Run: headless pygame with SDL's dummy video driver; simulated clock (each Clock.tick advances the game by its frame time, no real sleeping); random seed 0; keys injected as events and as key.get_pressed() state; no mouse input.
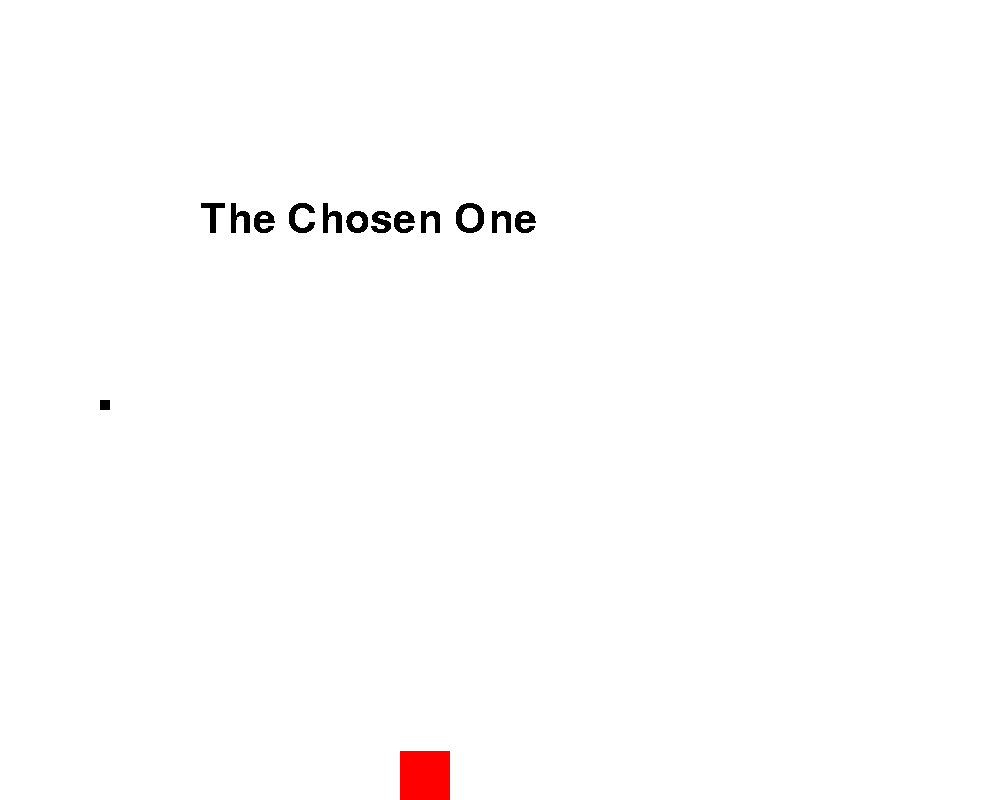
Frame 1 of 4 · flips 1–60 · no input
Frame 2 of 4 · flips 61–180 · tapped SPACE, RETURN · held RIGHT (→), D · screen unchanged from frame 1, image omitted
Frame 3 of 4 · flips 181–300 · held DOWN (↓), S · screen unchanged from frame 2, image omitted
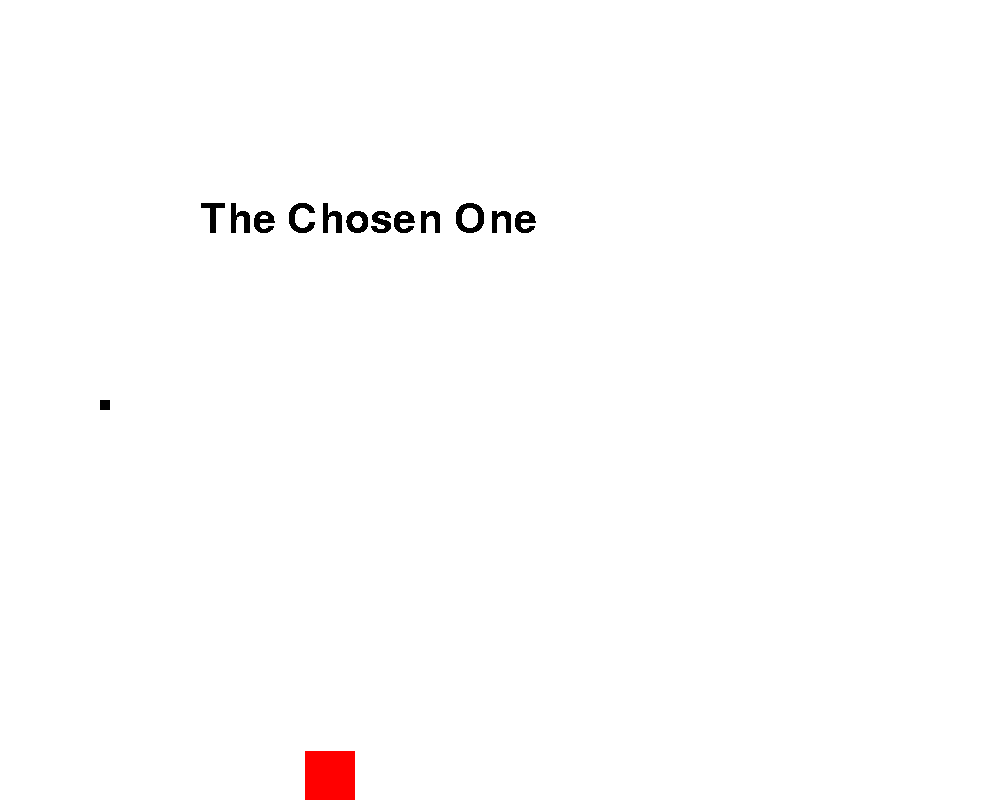
Frame 4 of 4 · flips 301–420 · held LEFT (←), A, UP (↑), W

The pygame program that drew these frames:

import pygame
import sys
from time import sleep
import random

# COLORS
white = (255, 255, 255)
black = (0, 0, 0)
red = (255, 0, 0)
green = (0, 255, 0)
blue = (0, 0, 255)
purple = (255, 0, 255)

class Env:
    def __init__(self, 
                 game_dims=(1000, 800)):
        
        pygame.init()
        self.play = True
        
        # GAME DIMENSIONS
        self.game_dims = game_dims

        # GRAVITY
        self.gravityPull = 0.5
        self.gravityCurrent = 0
        self.xCurrent = 0

        # JUMPS
        self.jumps = 0
        self.maxJumps = 2

        self.ypos = 100
        self.xpos = 400

        self.touchingObst = 0

        self.startingXPos = [100, 100, 100, 100]
        self.startingYPos = [200, 200, 100, 100]

        self.level1Door = [800, 000, 100, 900]
        self.level = 1
        self.upperLevel = 0

        #GRENADE
        self.grenadeX = 100
        self.grenadeY = 400
        self.grenadeSize = 10
        self.grenadeTimer = 12
        self.grenadeVelocityX = 10
        self.grenadeVelocityY = 5
        self.grenadeActive = False
    
    # CONTROL MOVEMENTS
    def execute(self):
        action = None
        events = pygame.event.get()
        for event in events:
            if event.type == pygame.KEYDOWN:
                if event.key == pygame.K_SPACE:
                    action = 2
                if event.key == pygame.K_LEFT and self.touchingObst == 0:
                    action = 0
                if event.key == pygame.K_RIGHT and self.touchingObst == 0:
                    action = 1
                if event.type == pygame.QUIT:
                    pygame.display.quit()
                    quit()
                    action = -1
        return action
    def jump(self):
        if self.jumps < self.maxJumps:
            self.gravityCurrent = -10
            self.jumps = self.jumps + 1
    def left(self):
        if self.touchingObst == 0:
            self.xCurrent = -10
    def right(self):
        if self.touchingObst == 0:
            self.xCurrent = 10
            
    def test_agent(self):
        run = True
        while run:
            sleep(0.001)
            action = self.execute()
            if action == -1:
                break
            self.step(action)
            keyinput = pygame.key.get_pressed()
            # exit on corner 'x' click or escape key press
            if keyinput[pygame.K_ESCAPE]:
                raise SystemExit


    def step(self, action):
        if action == 0:
            self.left()
        elif action == 1:
            self.right()
        elif action == 2:
            self.jump()
        
        # CONTROL GRAVITY
        self.gravityCurrent = self.gravityCurrent + self.gravityPull

        # RATE OF DECREASE OF LEFT/RIGHT MOVEMENTS
        if self.xCurrent > 0:
            self.xCurrent = self.xCurrent - 0.5
        if self.xCurrent < 0:
            self.xCurrent = self.xCurrent + 0.5

        # UPDATE XY COORDINATES
        self.ypos = self.ypos + self.gravityCurrent
        self.xpos = self.xpos + self.xCurrent

        # BOUNDARIES
        if self.upperLevel == 0:
            if self.xpos > 950:
                self.xpos = 950
            if self.xpos < 000:
                self.xpos = 000
            if self.ypos > 750:
                self.ypos = 751
                self.gravityCurrent = 0
                self.jumps = 0

        #GRENADE
        if self.grenadeActive:
            if self.grenadeTimer >= 2:
                self.grenadeX += self.grenadeVelocityX
                self.grenadeY -= (self.grenadeVelocityY * abs(self.grenadeVelocityY)) * 1
                self.grenadeVelocityY -= 1
                self.grenadeTimer -= 1
            elif self.grenadeTimer >= 0:
                self.grenadeX -= 4
                self.grenadeY -= 4
                self.grenadeSize += 8
                self.grenadeTimer -= 1
            else:
                self.grenadeX += 8
                self.grenadeY += 8
                self.grenadeSize = 10
                self.grenadeTimer = 12
                self.grenadeActive = False

        gameDisplay = pygame.display.set_mode(self.game_dims, 0, 32)
        gameDisplay.fill(white)
        pygame.draw.rect(gameDisplay, red, (self.xpos, self.ypos, 50, 50))
        pygame.draw.rect(gameDisplay, black, (self.grenadeX, self.grenadeY, self.grenadeSize, self.grenadeSize))
        pygame.font.init()

        # pygame.draw.rect(gameDisplay, green, level1Door)
        myFont = pygame.font.SysFont('Futura PT Light', 60)
        textsurface = myFont.render('The Chosen One', False, black)
        gameDisplay.blit(textsurface, (200,200))
        pygame.display.update()

    def grenade(self, velocityX, velocityY):
        self.grenadeX = self.xpos
        self.grenadeY = self.ypos
        self.grenadeVelocityX = velocityX
        self.grenadeVelocityY = velocityY
        self.grenadeActive = True
        
    def getGameState(self):
        values = [
            self.gravityCurrent,
            self.xCurrent,
            self.jumps,
            self.ypos,
            self.xpos,
            self.touchingObst,
        ]
        return values
    
    def reset(self):
        """Resets the game. Returns (reward, state, done)."""
        self.__init__()
        return (1, self.getGameState(), False)

env = Env()
env.test_agent()
